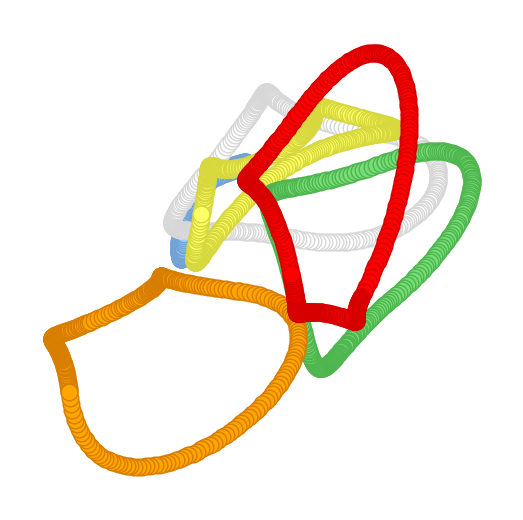

Recreate this plot in Python. (Note: this script raises an exception after producing the figure.)
# Based on https://stackoverflow.com/questions/50731785/create-random-shape-contour-using-matplotlib

import numpy as np
from scipy.special import binom
import matplotlib.pyplot as plt

C1 = '#99CBFF'
C2 = '#FFFFFF'
C3 = '#FFFF66'
C4 = '#77DD77'
C5 = '#FFA500'
C6 = '#FF0000'
ALTERATION = -40

bernstein = lambda n, k, t: binom(n,k)* t**k * (1.-t)**(n-k)

def bezier(points, num=200):
    N = len(points)
    t = np.linspace(0, 1, num=num)
    curve = np.zeros((num, 2))
    for i in range(N):
        curve += np.outer(bernstein(N - 1, i, t), points[i])
    return curve

class Segment():
    def __init__(self, p1, p2, angle1, angle2, **kw):
        self.p1 = p1; self.p2 = p2
        self.angle1 = angle1; self.angle2 = angle2
        self.numpoints = kw.get("numpoints", 100)
        r = kw.get("r", 0.3)
        d = np.sqrt(np.sum((self.p2-self.p1)**2))
        self.r = r*d
        self.p = np.zeros((4,2))
        self.p[0,:] = self.p1[:]
        self.p[3,:] = self.p2[:]
        self.calc_intermediate_points(self.r)

    def calc_intermediate_points(self,r):
        self.p[1,:] = self.p1 + np.array([self.r*np.cos(self.angle1),
                                    self.r*np.sin(self.angle1)])
        self.p[2,:] = self.p2 + np.array([self.r*np.cos(self.angle2+np.pi),
                                    self.r*np.sin(self.angle2+np.pi)])
        self.curve = bezier(self.p,self.numpoints)

def get_curve(points, **kw):
    segments = []
    for i in range(len(points)-1):
        seg = Segment(points[i,:2], points[i+1,:2], points[i,2],points[i+1,2],**kw)
        segments.append(seg)
    curve = np.concatenate([s.curve for s in segments])
    return segments, curve

def ccw_sort(p):
    d = p-np.mean(p,axis=0)
    s = np.arctan2(d[:,0], d[:,1])
    return p[np.argsort(s),:]

def get_bezier_curve(a, rad=0.2, edgy=0):
    """ Given an array of points *a*, create a curve through
    those points. 
    *rad* is a number between 0 and 1 to steer the distance of
          control points.
    *edgy* is a parameter which controls how "edgy" the curve is,
           edgy=0 is smoothest."""
    p = np.arctan(edgy)/np.pi+.5
    a = ccw_sort(a)
    a = np.append(a, np.atleast_2d(a[0,:]), axis=0)
    d = np.diff(a, axis=0)
    ang = np.arctan2(d[:,1],d[:,0])
    f = lambda ang : (ang>=0)*ang + (ang<0)*(ang+2*np.pi)
    ang = f(ang)
    ang1 = ang
    ang2 = np.roll(ang,1)
    ang = p*ang1 + (1-p)*ang2 + (np.abs(ang2-ang1) > np.pi )*np.pi
    ang = np.append(ang, [ang[0]])
    a = np.append(a, np.atleast_2d(ang).T, axis=1)
    s, c = get_curve(a, r=rad, method="var")
    x,y = c.T
    return x,y, a

def get_random_points(n=5, scale=0.8, mindst=None, rec=0):
    """ Create n random points in the unit square, which are *mindst*
    apart, then scale them."""
    mindst = mindst or .7/n
    a = np.random.rand(n,2)
    d = np.sqrt(np.sum(np.diff(ccw_sort(a), axis=0), axis=1)**2)
    if np.all(d >= mindst) or rec>=200:
        return a*scale
    else:
        return get_random_points(n=n, scale=scale, mindst=mindst, rec=rec+1)
        
def alter_color(hex_color, alteration):
    hex_color = hex_color.lstrip('#')
    lv = len(hex_color)
    rgb = [int(hex_color[i:i + lv // 3], 16) for i in range(0, lv, lv // 3)]
    normalized_altered_rgb = tuple([max(c + alteration,0)/255 for c in rgb])
    return normalized_altered_rgb

def get_random_shapes(k = ''):  
    fig, ax = plt.subplots()
    fig.set_facecolor('white')
    ax.set_axis_off()
    size_inches = 6.5
    fig.set_size_inches(size_inches, size_inches, forward=True)
    n_shapes = 6    
    shapes_positions = np.random.rand(n_shapes,2).tolist()    
    colors = [C1, C2, C3, C4, C5, C6]
    for i in range(len(shapes_positions)):
        c = shapes_positions[i]
        a = get_random_points(n=np.random.randint(2,7), scale=1) + c
        x,y, _ = get_bezier_curve(a,rad=1, edgy=np.random.rand()*2)        
        plt.plot(x,y, color=colors[np.mod(i,len(colors))], marker='o', markeredgecolor=alter_color(colors[np.mod(i,len(colors))], ALTERATION), markersize=12)
    
    border = 0.1
    plt.xlim(ax.get_xlim()[0] - border, ax.get_xlim()[1] + border)
    plt.ylim(ax.get_ylim()[0] - border, ax.get_ylim()[1] + border)
    
    plt.savefig('images/fig' + str(k) + '.png', dpi = 100, facecolor=fig.get_facecolor())
    plt.show()   
    
    plt.close('all')

writer = open('README.md','w')

writer.write('# random-shapes\n')

for k in range(0,100):
    writer.write('![](./images/fig' + str(k) + '.png)')
    get_random_shapes(k)
 
writer.close()
